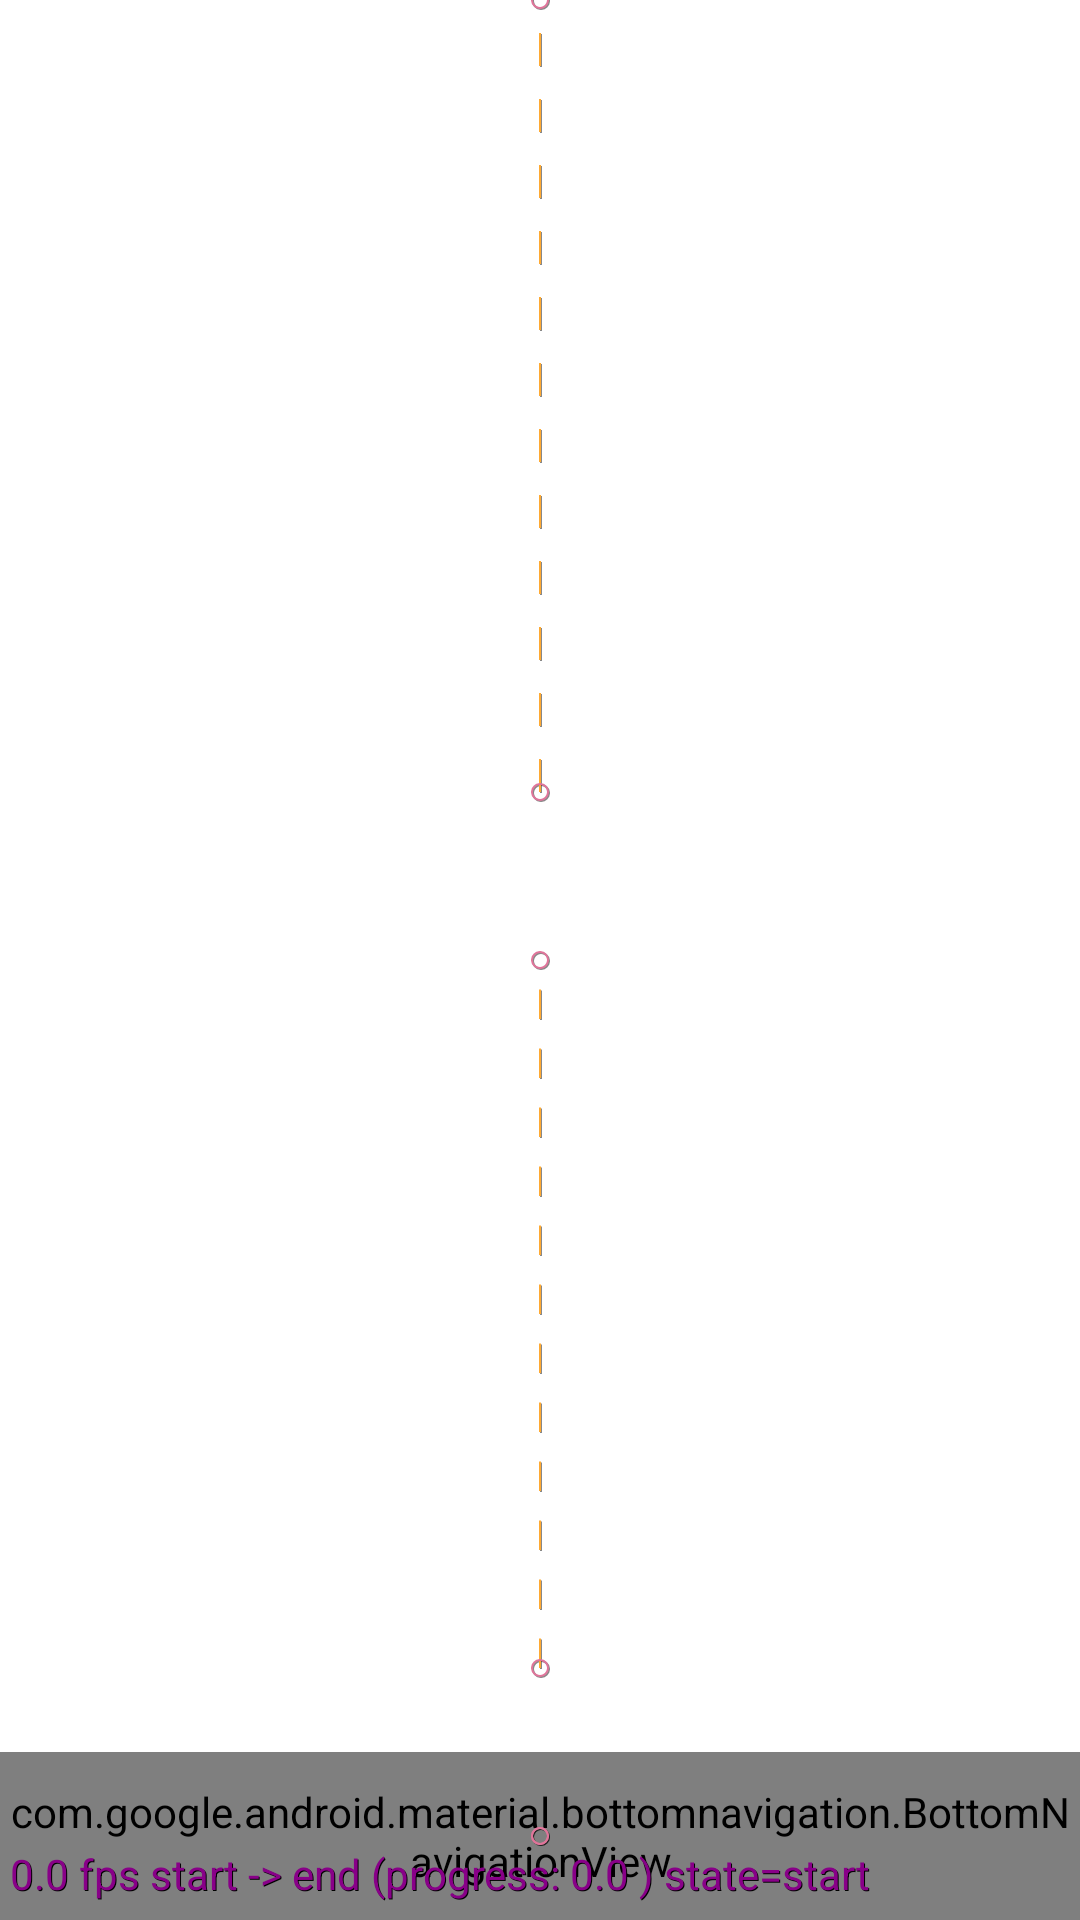

Produce the Android XML layout that renders to this screen, including the resource entries it uses.
<!-- AndroidManifest.xml: application theme Theme.PlayerMotion -->
<!-- res/layout/main_activity.xml -->
<?xml version="1.0" encoding="utf-8"?>
<androidx.constraintlayout.motion.widget.MotionLayout xmlns:android="http://schemas.android.com/apk/res/android"
    xmlns:app="http://schemas.android.com/apk/res-auto"
    xmlns:tools="http://schemas.android.com/tools"
    android:id="@+id/mainMotionLayout"
    android:layout_width="match_parent"
    android:layout_height="match_parent"
    app:layoutDescription="@xml/main_scene"
    app:motionDebug="SHOW_ALL">

    <FrameLayout
        android:id="@+id/playerContainer"
        android:layout_width="0dp"
        android:layout_height="56dp"
        app:layout_constraintBottom_toTopOf="@id/bottom_nav"
        app:layout_constraintLeft_toLeftOf="parent"
        app:layout_constraintRight_toRightOf="parent"
        tools:background="@color/design_default_color_primary" />

    <FrameLayout
        android:id="@+id/container"
        android:layout_width="match_parent"
        android:layout_height="match_parent"
        tools:context=".MainActivity" />

    <com.google.android.material.bottomnavigation.BottomNavigationView
        android:id="@+id/bottom_nav"
        android:layout_width="0dp"
        android:layout_height="56dp"
        android:background="?android:attr/windowBackground"
        app:elevation="10dp"
        app:layout_constraintBottom_toBottomOf="parent"
        app:layout_constraintLeft_toLeftOf="parent"
        app:layout_constraintRight_toRightOf="parent"
        app:menu="@menu/bottom_nav_menu" />

</androidx.constraintlayout.motion.widget.MotionLayout>
<!-- resources referenced by this layout -->
<resources>
  <style name="Theme.PlayerMotion" parent="Theme.MaterialComponents.DayNight.DarkActionBar">
          
          <item name="colorPrimary">@color/purple_500</item>
          <item name="colorPrimaryVariant">@color/purple_700</item>
          <item name="colorOnPrimary">@color/white</item>
          
          <item name="colorSecondary">@color/teal_200</item>
          <item name="colorSecondaryVariant">@color/teal_700</item>
          <item name="colorOnSecondary">@color/black</item>
          
          <item name="android:statusBarColor" tools:targetApi="l">?attr/colorPrimaryVariant</item>
          
      </style>
  <!-- not gathered from this repository: default colours our renderer supplied (Android Studio template values) -->
  <color name="purple_500">#FF6200EE</color>
  <color name="purple_700">#FF3700B3</color>
  <color name="teal_200">#FF03DAC5</color>
  <color name="teal_700">#FF018786</color>
  <color name="black">#FF000000</color>
  <color name="white">#FFFFFFFF</color>
</resources>
